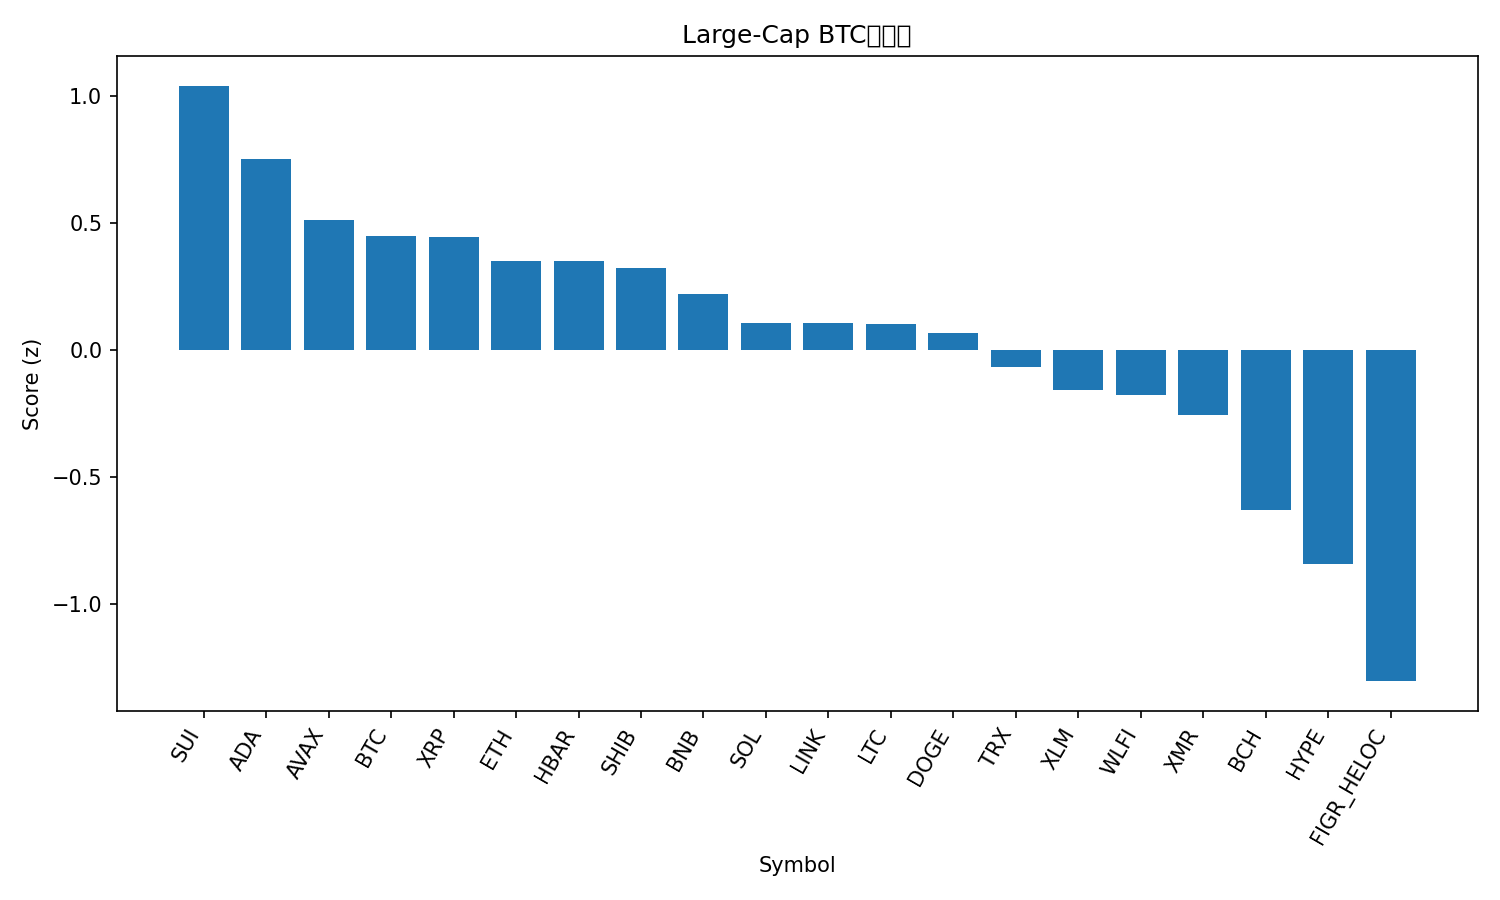

The file beside this chart, header and first rows:
rank, name, symbol, price_btc, price_usd, pct_1h_btc, pct_24h_btc, pct_7d_btc, market_cap_rank, market_cap_usd, volume_usd, score
1, Sui, SUI, 1.717e-05, 1.58, 0.6099, 0.3076, -0.6483, 33, 5798421718, 619253574, 1.039
2, Cardano, ADA, 4.75e-06, 0.4359, 0.7732, -1.445, -4.813, 11, 15943221041, 676939403, 0.7501
3, Avalanche, AVAX, 0.0001647, 15.12, -0.4013, 1.987, 4.549, 31, 6482929602, 457955235, 0.5116
4, Bitcoin, BTC, 1.0, 91794, 0.0, 0.0, 0.0, 1, 1829787458140, 67310200030, 0.4486
5, XRP, XRP, 2.425e-05, 2.23, 0.4627, -2.369, 5.953, 4, 134175336373, 3049751491, 0.4446
6, Ethereum, ETH, 0.03308, 3036, 0.2613, -1.687, 1.928, 2, 366336806973, 17946681223, 0.3504
7, Hedera, HBAR, 1.6e-06, 0.1472, 0.6247, -3.255, 2.531, 32, 6247204974, 179991356, 0.3477
8, Shiba Inu, SHIB, 9.5265e-11, 8.74e-06, 0.1514, -0.9905, -0.5488, 34, 5143369584, 121273164, 0.3205
9, BNB, BNB, 0.009785, 897.9, 0.121, -1.202, -2.182, 5, 123657794165, 1447415007, 0.2199
10, Solana, SOL, 0.001555, 142.7, 0.2034, -2.506, 2.351, 6, 79663398449, 4502782930, 0.1055
11, Chainlink, LINK, 0.0001469, 13.48, 0.01151, -1.405, -0.1312, 19, 9390883410, 510454777, 0.1051
12, Litecoin, LTC, 0.0009519, 87.35, 0.0502, -1.291, -3.891, 30, 6687602897, 549320447, 0.1016
13, Dogecoin, DOGE, 1.68e-06, 0.1541, 0.3867, -3.147, -1.921, 10, 23396626928, 1089750290, 0.06537
14, TRON, TRX, 3.05e-06, 0.2799, -0.2351, -0.819, -3.498, 8, 26501680566, 489550442, -0.06619
15, Stellar, XLM, 2.78e-06, 0.2553, 0.3065, -4.132, 1.886, 24, 8244889552, 176168168, -0.1575
16, World Liberty Financial, WLFI, 1.78e-06, 0.1636, -0.5145, -1.859, 18.33, 35, 4455318838, 161569388, -0.1792
17, Monero, XMR, 0.004327, 397, -0.0499, -3.425, 7.342, 27, 7321543176, 163989445, -0.2558
18, Bitcoin Cash, BCH, 0.005827, 534.8, -0.295, -4.005, 6.503, 17, 10667671472, 318408517, -0.6301
19, Hyperliquid, HYPE, 0.0003866, 35.48, -0.7621, -1.549, -9.919, 18, 9597381917, 303940209, -0.842
20, Figure Heloc, FIGR_HELOC, 1.115e-05, 1.024, -1.577, -0.4101, -5.189, 12, 14323396586, 3532073, -1.304
21, Zcash, ZEC, 0.005477, 502.6, -0.1936, -5.313, -29.68, 23, 8247261590, 931076790, -1.438
